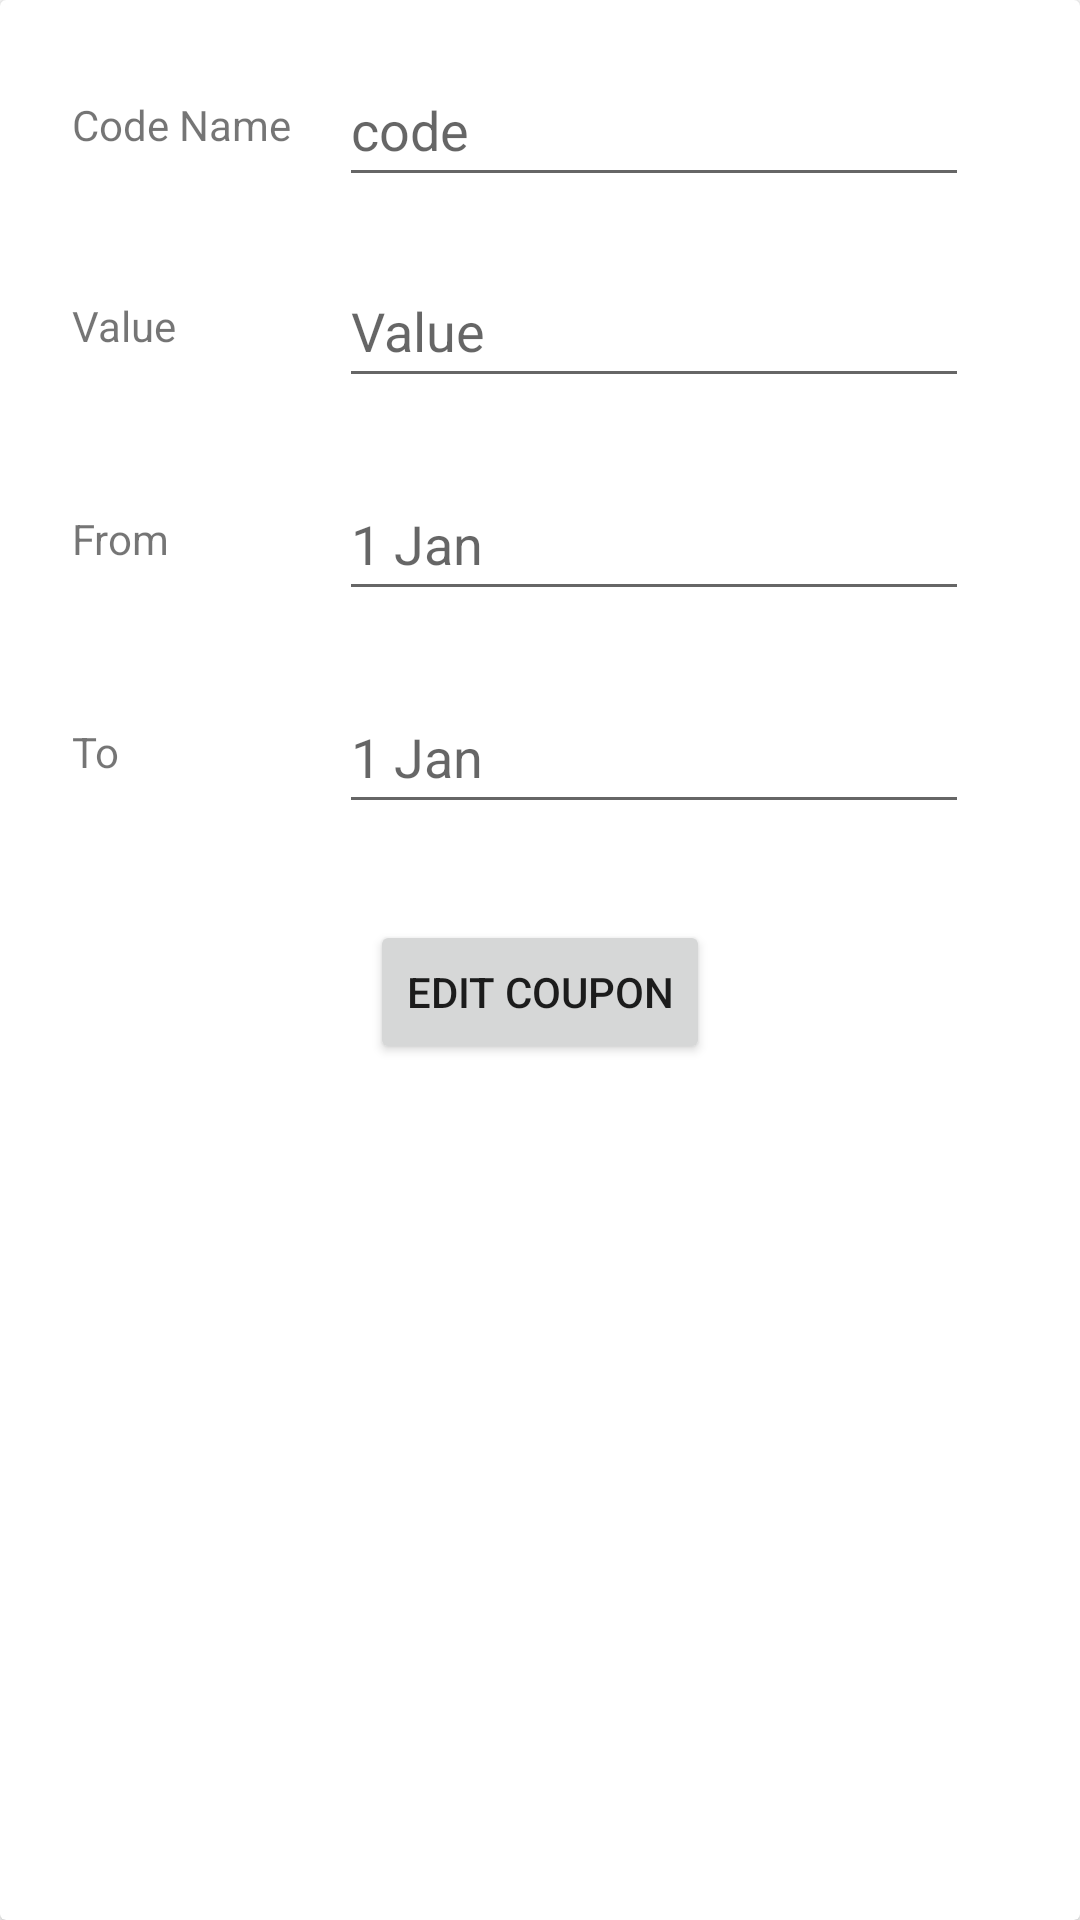

Android layout source for this screen:
<!-- AndroidManifest.xml: application theme Theme.CommerceApp -->
<!-- res/layout/fragment_edit_coupon.xml -->
<?xml version="1.0" encoding="utf-8"?>
<androidx.constraintlayout.widget.ConstraintLayout xmlns:android="http://schemas.android.com/apk/res/android"
    xmlns:app="http://schemas.android.com/apk/res-auto"
    xmlns:tools="http://schemas.android.com/tools"
    android:id="@+id/frameLayout4"
    android:layout_width="match_parent"
    android:layout_height="match_parent"
    tools:context=".ui.editcoupon.view.EditCouponFragment" >

    <androidx.cardview.widget.CardView
        android:layout_width="match_parent"
        android:layout_height="match_parent"
        app:layout_constraintBottom_toBottomOf="parent"
        app:layout_constraintEnd_toEndOf="parent"
        app:layout_constraintStart_toStartOf="parent"
        app:layout_constraintTop_toTopOf="parent" >

        <androidx.constraintlayout.widget.ConstraintLayout
            android:layout_width="match_parent"
            android:layout_height="match_parent">

            <TextView
                android:id="@+id/tv_code_edit_name"
                android:layout_width="wrap_content"
                android:layout_height="wrap_content"
                android:layout_marginStart="24dp"
                android:layout_marginTop="32dp"
                android:text="@string/code_Name"
                app:layout_constraintStart_toStartOf="parent"
                app:layout_constraintTop_toTopOf="parent" />

            <EditText
                android:id="@+id/et_code_name"
                android:layout_width="wrap_content"
                android:layout_height="wrap_content"
                android:layout_marginStart="16dp"
                android:ems="10"
                android:hint="code"
                android:inputType="text"
                android:minHeight="48dp"
                app:layout_constraintBottom_toBottomOf="@+id/tv_code_edit_name"
                app:layout_constraintStart_toEndOf="@+id/tv_code_edit_name"
                app:layout_constraintTop_toTopOf="@+id/tv_code_edit_name" />

            <TextView
                android:id="@+id/tv_code_value"
                android:layout_width="wrap_content"
                android:layout_height="wrap_content"
                android:layout_marginTop="48dp"
                android:text="@string/value"
                app:layout_constraintStart_toStartOf="@+id/tv_code_edit_name"
                app:layout_constraintTop_toBottomOf="@+id/tv_code_edit_name" />

            <EditText
                android:id="@+id/et_code_value"
                android:layout_width="wrap_content"
                android:layout_height="wrap_content"
                android:ems="10"
                android:hint="@string/value"
                android:inputType="text"
                android:minHeight="48dp"
                app:layout_constraintBottom_toBottomOf="@+id/tv_code_value"
                app:layout_constraintStart_toStartOf="@+id/et_code_name"
                app:layout_constraintTop_toTopOf="@+id/tv_code_value" />

            <TextView
                android:id="@+id/tv_from"
                android:layout_width="wrap_content"
                android:layout_height="wrap_content"
                android:layout_marginTop="52dp"
                android:text="@string/from"
                app:layout_constraintStart_toStartOf="@+id/tv_code_value"
                app:layout_constraintTop_toBottomOf="@+id/tv_code_value" />

            <EditText
                android:id="@+id/et_from_date"
                android:layout_width="wrap_content"
                android:layout_height="wrap_content"
                android:ems="10"
                android:hint="@string/today"
                android:inputType="date"
                android:minHeight="48dp"
                app:layout_constraintBottom_toBottomOf="@+id/tv_from"
                app:layout_constraintStart_toStartOf="@+id/et_code_value"
                app:layout_constraintTop_toTopOf="@+id/tv_from" />

            <TextView
                android:id="@+id/tv_to"
                android:layout_width="wrap_content"
                android:layout_height="wrap_content"
                android:layout_marginTop="52dp"
                android:text="@string/to"
                app:layout_constraintStart_toStartOf="@+id/tv_from"
                app:layout_constraintTop_toBottomOf="@+id/tv_from" />

            <EditText
                android:id="@+id/editTextDate2"
                android:layout_width="wrap_content"
                android:layout_height="wrap_content"
                android:ems="10"
                android:hint="@string/today"
                android:inputType="date"
                android:minHeight="48dp"
                app:layout_constraintBottom_toBottomOf="@+id/tv_to"
                app:layout_constraintStart_toStartOf="@+id/et_from_date"
                app:layout_constraintTop_toTopOf="@+id/tv_to" />

            <Button
                android:id="@+id/btn_edit_coupon"
                android:layout_width="wrap_content"
                android:layout_height="wrap_content"
                android:layout_marginTop="32dp"
                android:text="@string/edit_coupon"
                app:layout_constraintEnd_toEndOf="parent"
                app:layout_constraintStart_toStartOf="parent"
                app:layout_constraintTop_toBottomOf="@+id/editTextDate2" />
        </androidx.constraintlayout.widget.ConstraintLayout>
    </androidx.cardview.widget.CardView>
</androidx.constraintlayout.widget.ConstraintLayout>
<!-- resources referenced by this layout -->
<resources>
  <string name="code_Name">Code Name</string>
  <string name="edit_coupon">Edit Coupon</string>
  <string name="from">From</string>
  <string name="to">To</string>
  <string name="today">"1 Jan "</string>
  <string name="value">Value</string>
  <style name="Theme.CommerceApp" parent="Theme.MaterialComponents.DayNight.DarkActionBar">
          
          <item name="colorPrimary">@color/darkBrown</item>
          <item name="colorPrimaryVariant">@color/darkBrown</item>
          <item name="colorOnPrimary">@color/white</item>
          
          <item name="colorSecondary">@color/darkBrown</item>
          <item name="colorSecondaryVariant">@color/teal_700</item>
          <item name="colorOnSecondary">@color/black</item>
          
          <item name="android:statusBarColor">?attr/colorPrimaryVariant</item>
          
      </style>
  <color name="darkBrown">#C67C4E</color>
  <color name="white">#FFFFFFFF</color>
  <color name="teal_700">#FF018786</color>
  <color name="black">#FF000000</color>
</resources>
